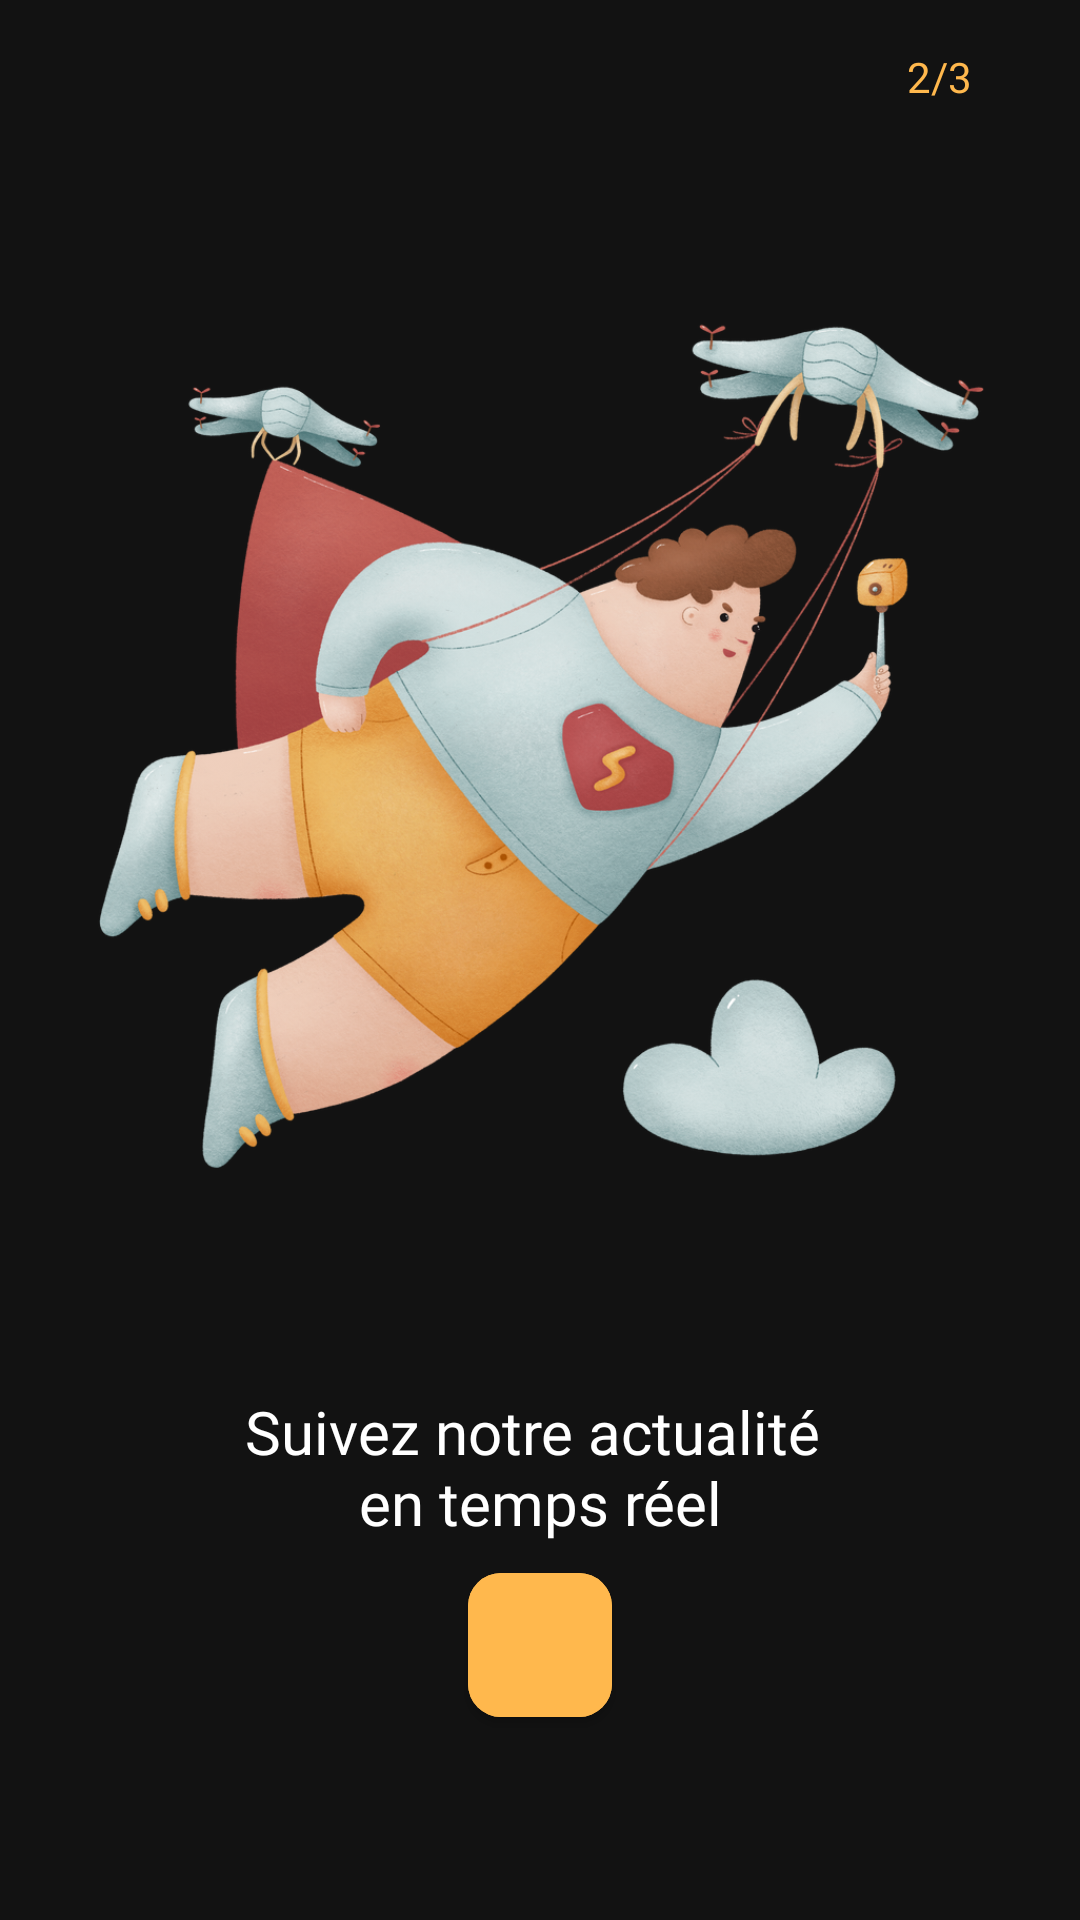

Android layout source for this screen:
<!-- AndroidManifest.xml: application theme Theme.RCVB -->
<!-- res/layout/fragment_second.xml -->
<?xml version="1.0" encoding="utf-8"?>
<androidx.constraintlayout.widget.ConstraintLayout xmlns:android="http://schemas.android.com/apk/res/android"
    xmlns:app="http://schemas.android.com/apk/res-auto"
    xmlns:tools="http://schemas.android.com/tools"
    android:layout_width="match_parent"
    android:layout_height="match_parent"
    android:background="@color/dark"
    tools:context=".onboarding.screens.SecondScreen">

    <TextView
        android:layout_width="wrap_content"
        android:layout_height="wrap_content"
        android:layout_marginTop="16dp"
        android:layout_marginEnd="36dp"
        android:fontFamily="@font/cabin_bold"
        android:text="@string/second_part"
        android:textColor="@color/ic_yellow"
        app:layout_constraintEnd_toEndOf="parent"
        app:layout_constraintTop_toTopOf="parent" />

    <LinearLayout
        android:layout_width="match_parent"
        android:layout_height="match_parent"
        android:orientation="vertical"
        android:gravity="center"
        app:layout_constraintBottom_toBottomOf="parent"
        app:layout_constraintEnd_toEndOf="parent"
        app:layout_constraintHorizontal_bias="0.5"
        app:layout_constraintStart_toStartOf="parent"
        app:layout_constraintTop_toTopOf="parent">

        <ImageView
            android:layout_width="match_parent"
            android:layout_height="366dp"
            android:padding="20dp"
            android:src="@drawable/slide_2"
            android:contentDescription="@string/app_name"/>

        <TextView
            android:layout_width="match_parent"
            android:layout_height="wrap_content"
            android:layout_marginTop="20dp"
            android:fontFamily="@font/poppins_semibold"
            android:padding="10dp"
            android:text="@string/second_presentation"
            android:textAlignment="center"
            android:textColor="@color/bg_white"
            android:textSize="20sp" />

        <com.google.android.material.button.MaterialButton
            android:id="@+id/next_two"
            android:layout_width="wrap_content"
            android:layout_height="wrap_content"
            android:backgroundTint="@color/ic_yellow"
            style="@style/Widget.App.Button.IconOnly"
            app:cornerRadius="11dp"
            android:shadowColor="@color/bg_grey"
            android:shadowDx="20"
            android:shadowDy="20"
            android:layout_marginTop="@dimen/dimen_32"
            app:icon="@drawable/ic_next"
            app:iconTint="@color/dark"/>

    </LinearLayout>

</androidx.constraintlayout.widget.ConstraintLayout>
<!-- resources referenced by this layout -->
<resources>
  <color name="bg_grey">#E48C8C8C</color>
  <color name="bg_white">#ffffff</color>
  <color name="dark">#121212</color>
  <color name="ic_yellow">@color/bg_yellow</color>
  <!-- drawable slide_2: png bitmap (drawable, 772170 bytes) -->
  <string name="app_name">RCVB</string>
  <string name="second_part">2/3</string>
  <string name="second_presentation">Suivez notre actualité \nen temps réel</string>
  <style name="Widget.App.Button.IconOnly" parent="Widget.MaterialComponents.Button">
          <item name="iconPadding">0dp</item>
          <item name="android:insetTop">0dp</item>
          <item name="android:insetBottom">0dp</item>
          <item name="android:paddingLeft">12dp</item>
          <item name="android:paddingRight">12dp</item>
          <item name="android:minWidth">48dp</item>
          <item name="android:minHeight">48dp</item>
      </style>
  <style name="Theme.RCVB" parent="Theme.MaterialComponents.DayNight.NoActionBar">
          
          <item name="colorPrimary">@color/bg_dark_blue</item>
          <item name="colorPrimaryVariant">@color/dark</item>
          <item name="colorOnPrimary">@color/bg_white</item>
          
          <item name="colorSecondary">@color/bg_yellow</item>
  
          
          <item name="android:statusBarColor" tools:targetApi="l">?attr/colorPrimary</item>
          
      </style>
  <color name="bg_yellow">#FFB84D</color>
  <color name="bg_dark_blue">#171C43</color>
</resources>
